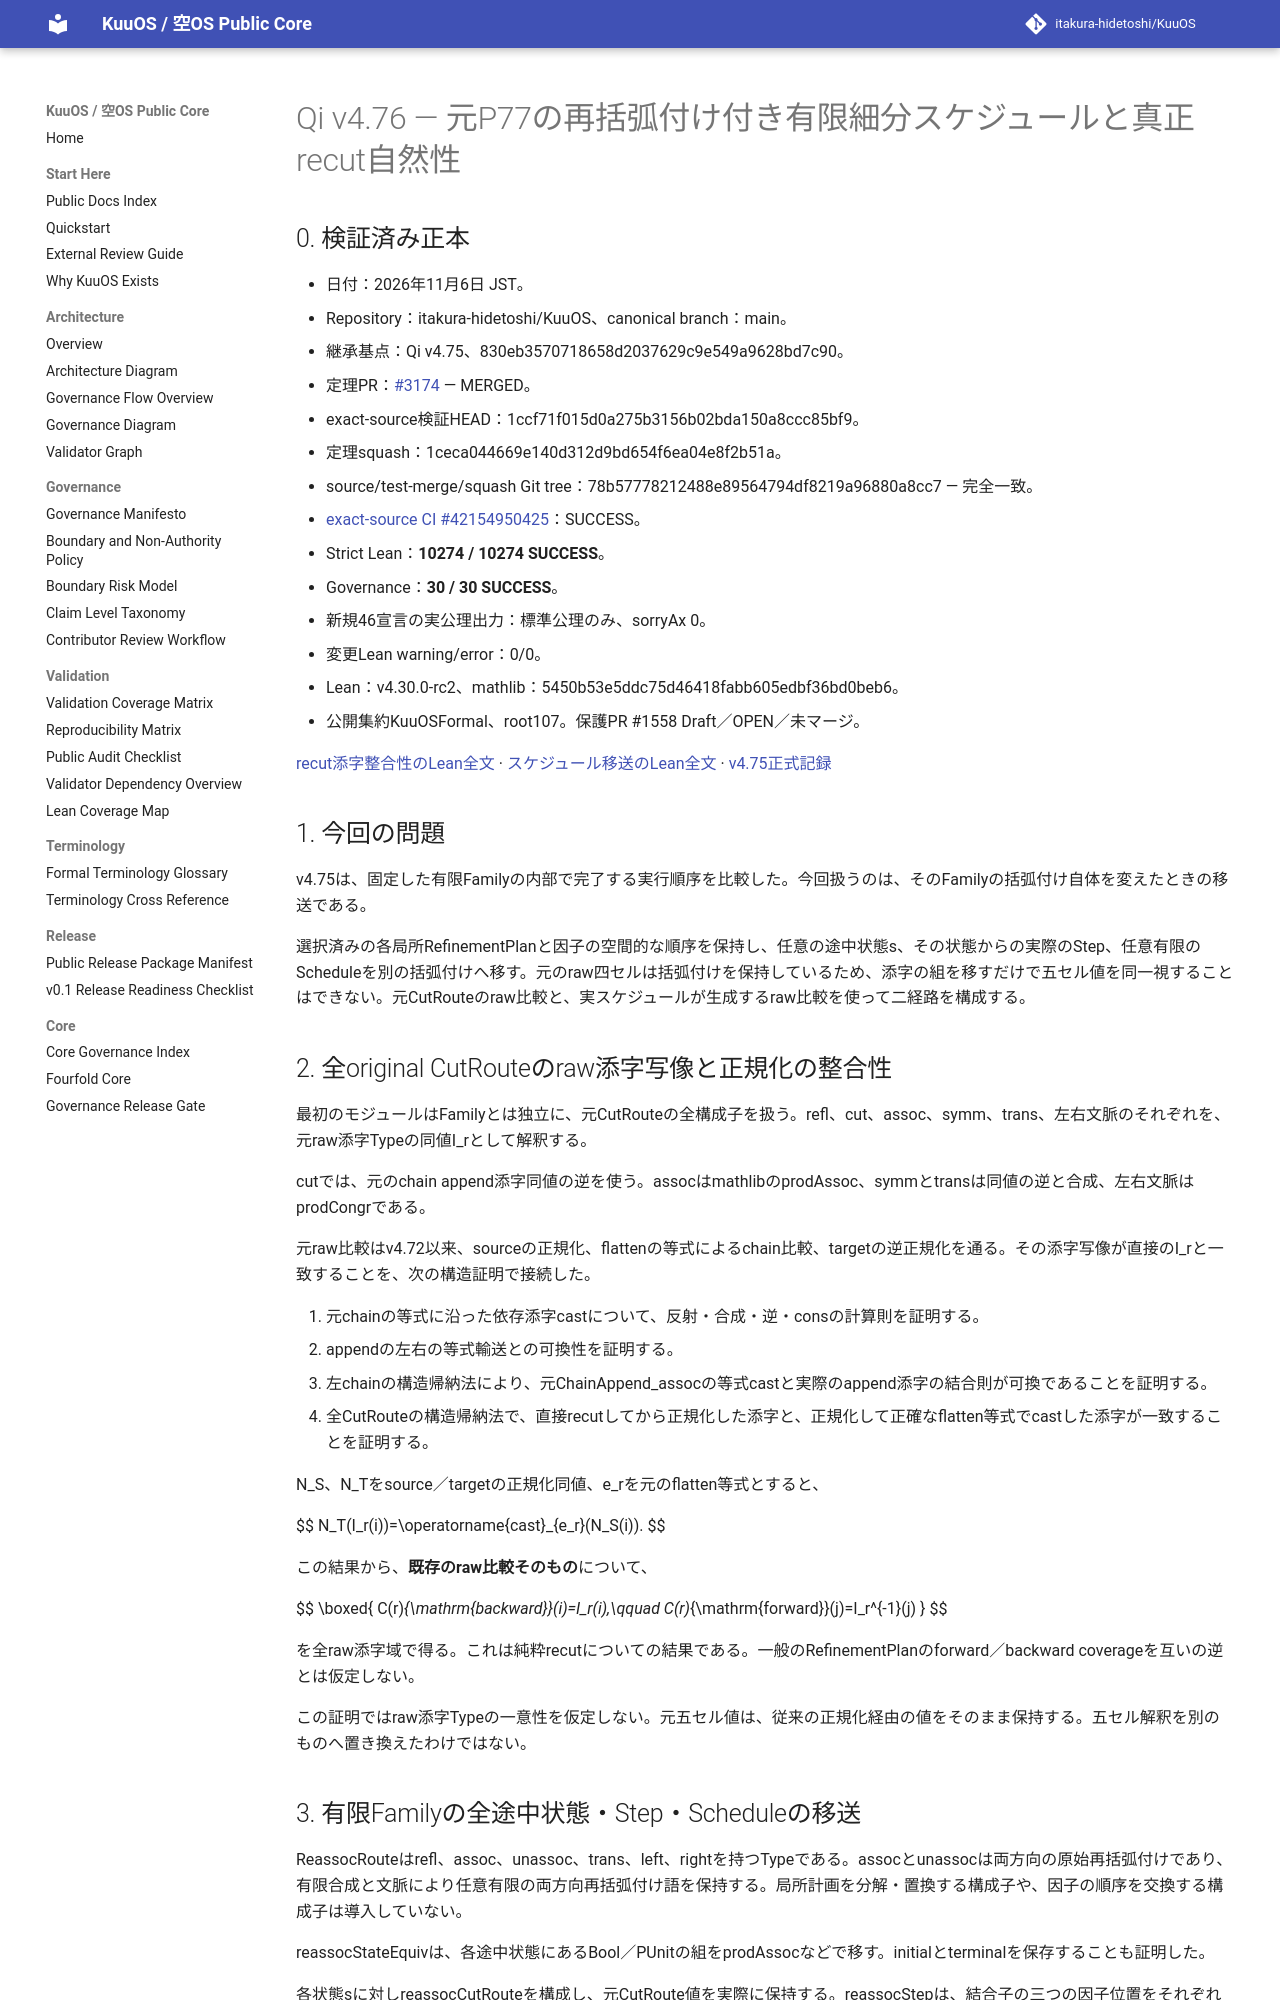

repository: itakura-hidetoshi/KuuOS · page: formal/Qi-v4_76-original-P77-reassociated-refinement-schedules/index.html · generator: mkdocs

# Qi v4.76 — 元P77の再括弧付け付き有限細分スケジュールと真正recut自然性

## 0. 検証済み正本

- 日付：2026年11月6日 JST。
- Repository：itakura-hidetoshi/KuuOS、canonical branch：main。
- 継承基点：Qi v4.75、830eb3570718658d2037629c9e549a9628bd7c90。
- 定理PR：[#3174](https://github.com/itakura-hidetoshi/KuuOS/pull/3174) — MERGED。
- exact-source検証HEAD：1ccf71f015d0a275b3156b02bda150a8ccc85bf9。
- 定理squash：1ceca044669e140d312d9bd654f6ea04e8f2b51a。
- source/test-merge/squash Git tree：78b57778212488e89564794df8219a96880a8cc7 — 完全一致。
- [exact-source CI #42154950425](https://github.com/itakura-hidetoshi/KuuOS/actions/runs/42154950425)：SUCCESS。
- Strict Lean：**10274 / 10274 SUCCESS**。
- Governance：**30 / 30 SUCCESS**。
- 新規46宣言の実公理出力：標準公理のみ、sorryAx 0。
- 変更Lean warning/error：0/0。
- Lean：v4.30.0-rc2、mathlib：5450b53e5ddc75d46418fabb605edbf36bd0beb6。
- 公開集約KuuOSFormal、root107。保護PR #1558 Draft／OPEN／未マージ。

[recut添字整合性のLean全文](../../formal/KUOS/Architecture/QiWuxingGK5CHP77RecutIndexCoherenceV4_76.lean) · [スケジュール移送のLean全文](../../formal/KUOS/Architecture/QiWuxingGK5CHP77ReassociatedRefinementSchedulesV4_76.lean) · [v4.75正式記録](Qi-v4_75-original-P77-finite-refinement-schedule-coherence.md)

## 1. 今回の問題

v4.75は、固定した有限Familyの内部で完了する実行順序を比較した。今回扱うのは、そのFamilyの括弧付け自体を変えたときの移送である。

選択済みの各局所RefinementPlanと因子の空間的な順序を保持し、任意の途中状態s、その状態からの実際のStep、任意有限のScheduleを別の括弧付けへ移す。元のraw四セルは括弧付けを保持しているため、添字の組を移すだけで五セル値を同一視することはできない。元CutRouteのraw比較と、実スケジュールが生成するraw比較を使って二経路を構成する。

## 2. 全original CutRouteのraw添字写像と正規化の整合性

最初のモジュールはFamilyとは独立に、元CutRouteの全構成子を扱う。refl、cut、assoc、symm、trans、左右文脈のそれぞれを、元raw添字Typeの同値I_rとして解釈する。

cutでは、元のchain append添字同値の逆を使う。assocはmathlibのprodAssoc、symmとtransは同値の逆と合成、左右文脈はprodCongrである。

元raw比較はv4.72以来、sourceの正規化、flattenの等式によるchain比較、targetの逆正規化を通る。その添字写像が直接のI_rと一致することを、次の構造証明で接続した。

1. 元chainの等式に沿った依存添字castについて、反射・合成・逆・consの計算則を証明する。
2. appendの左右の等式輸送との可換性を証明する。
3. 左chainの構造帰納法により、元ChainAppend_assocの等式castと実際のappend添字の結合則が可換であることを証明する。
4. 全CutRouteの構造帰納法で、直接recutしてから正規化した添字と、正規化して正確なflatten等式でcastした添字が一致することを証明する。

N_S、N_Tをsource／targetの正規化同値、e_rを元のflatten等式とすると、

$$
N_T(I_r(i))=\operatorname{cast}_{e_r}(N_S(i)).
$$

この結果から、**既存のraw比較そのもの**について、

$$
\boxed{
C(r)_{\mathrm{backward}}(i)=I_r(i),\qquad
C(r)_{\mathrm{forward}}(j)=I_r^{-1}(j)
}
$$

を全raw添字域で得る。これは純粋recutについての結果である。一般のRefinementPlanのforward／backward coverageを互いの逆とは仮定しない。

この証明ではraw添字Typeの一意性を仮定しない。元五セル値は、従来の正規化経由の値をそのまま保持する。五セル解釈を別のものへ置き換えたわけではない。
